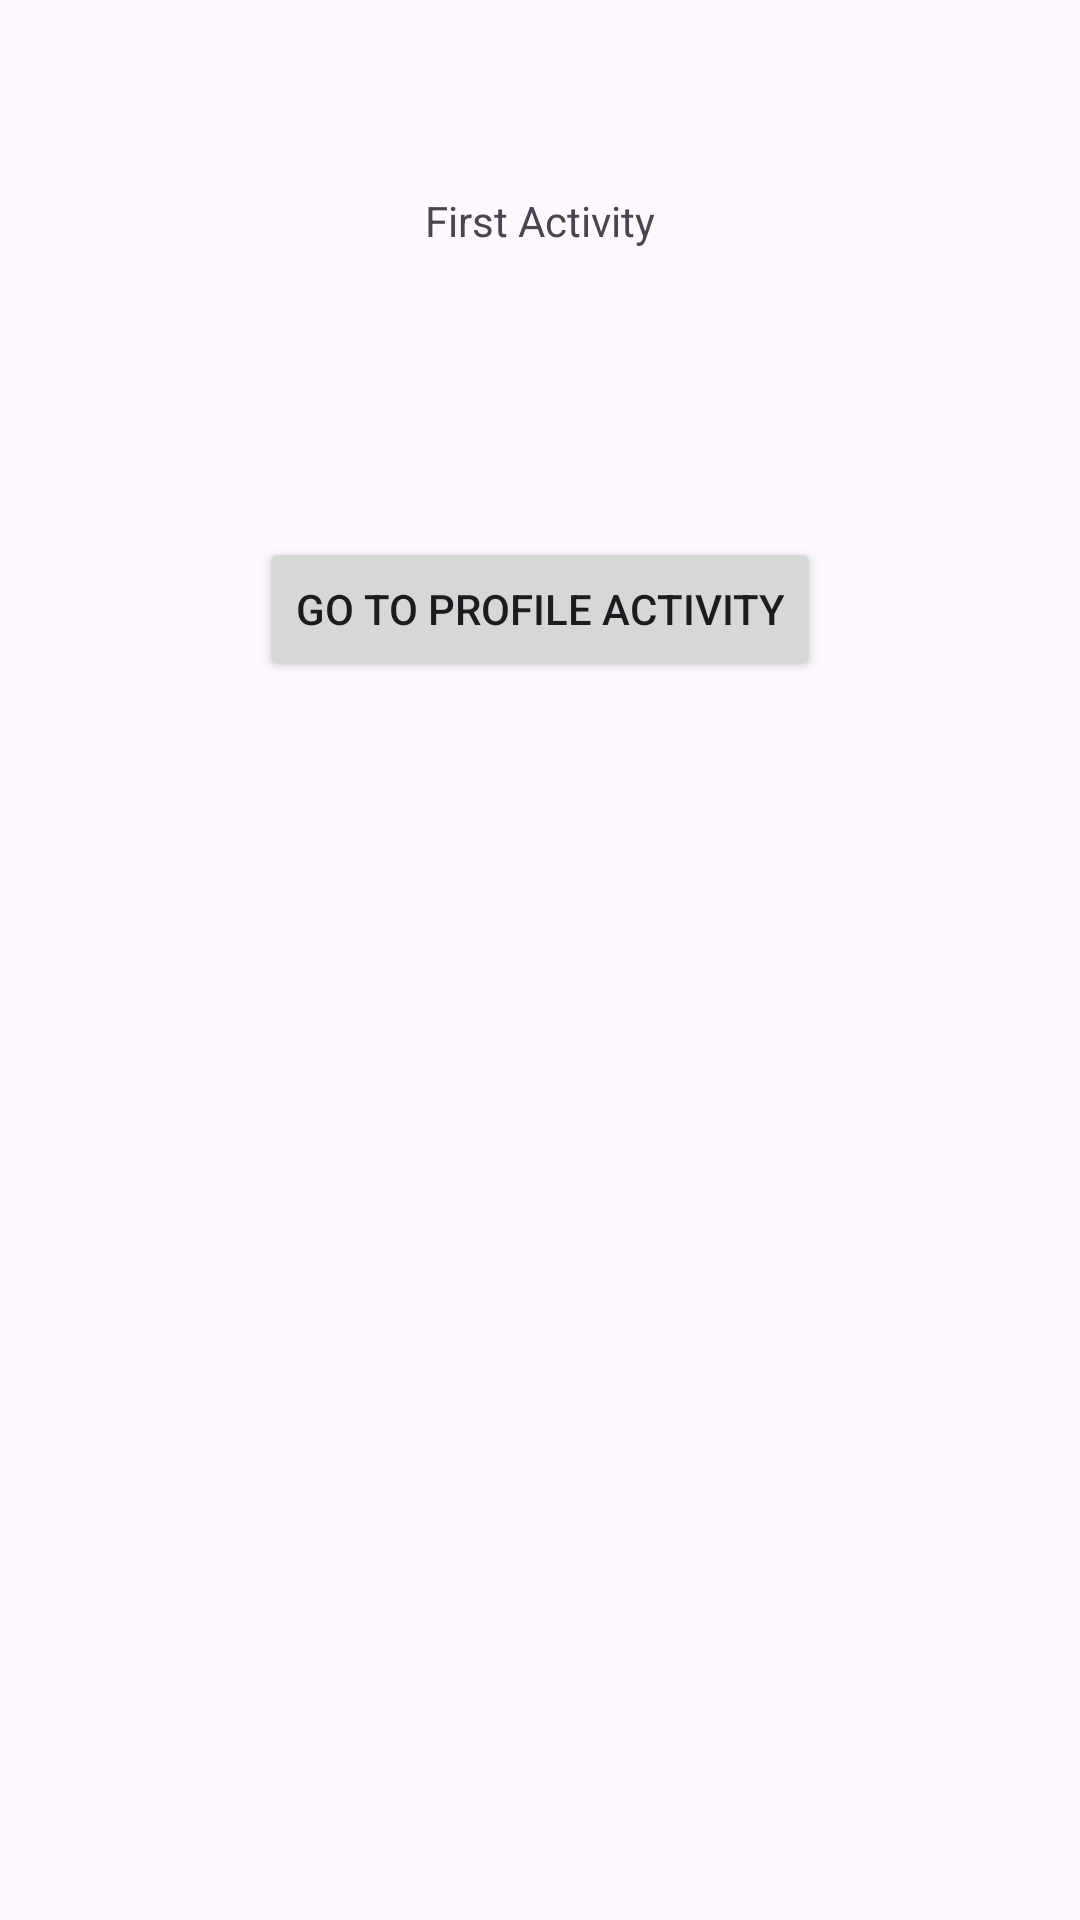

The Android layout XML behind this screen, and the referenced resources:
<!-- AndroidManifest.xml: application theme Theme.Imee -->
<!-- res/layout/activity_main.xml -->
<?xml version="1.0" encoding="utf-8"?>
<androidx.constraintlayout.widget.ConstraintLayout xmlns:android="http://schemas.android.com/apk/res/android"
    xmlns:app="http://schemas.android.com/apk/res-auto"
    xmlns:tools="http://schemas.android.com/tools"
    android:layout_width="match_parent"
    android:layout_height="match_parent"
    tools:context=".MainActivity">

    <TextView
        android:id="@+id/textView"
        android:layout_width="wrap_content"
        android:layout_height="wrap_content"
        android:layout_marginTop="64dp"
        android:text="First Activity"
        app:layout_constraintEnd_toEndOf="parent"
        app:layout_constraintStart_toStartOf="parent"
        app:layout_constraintTop_toTopOf="parent" />

    <Button
        android:id="@+id/Profilebtn"
        android:layout_width="wrap_content"
        android:layout_height="wrap_content"
        android:layout_marginTop="96dp"
        android:text="Go To Profile Activity"
        app:layout_constraintEnd_toEndOf="@+id/textView"
        app:layout_constraintStart_toStartOf="@+id/textView"
        app:layout_constraintTop_toBottomOf="@+id/textView" />
</androidx.constraintlayout.widget.ConstraintLayout>
<!-- resources referenced by this layout -->
<resources>
  <style name="Theme.Imee" parent="Base.Theme.Imee" />
  <style name="Base.Theme.Imee" parent="Theme.Material3.DayNight.NoActionBar">
          
          
      </style>
</resources>
